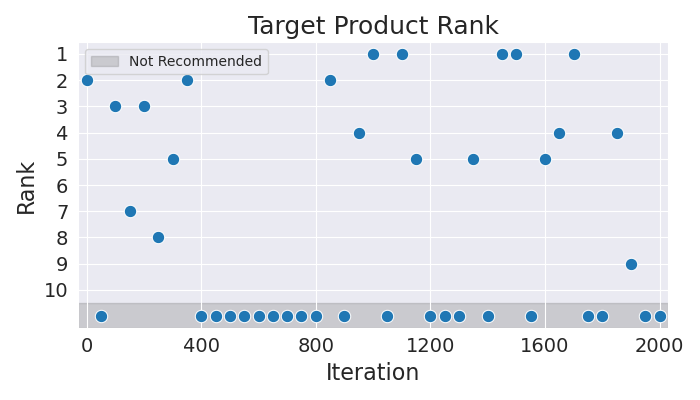

The data file committed next to this chart (first rows):
Iteration, Rank
0, 2
50, 11
100, 3
150, 7
200, 3
250, 8
300, 5
350, 2
400, 11
450, 11
500, 11
550, 11
600, 11
650, 11
700, 11
750, 11
800, 11
850, 2
900, 11
950, 4
1000, 1
1050, 11
1100, 1
1150, 5
1200, 11
1250, 11
1300, 11
1350, 5
1400, 11
1450, 1
1500, 1
1550, 11
1600, 5
1650, 4
1700, 1
1750, 11
1800, 11
1850, 4
1900, 9
1950, 11
2000, 11
